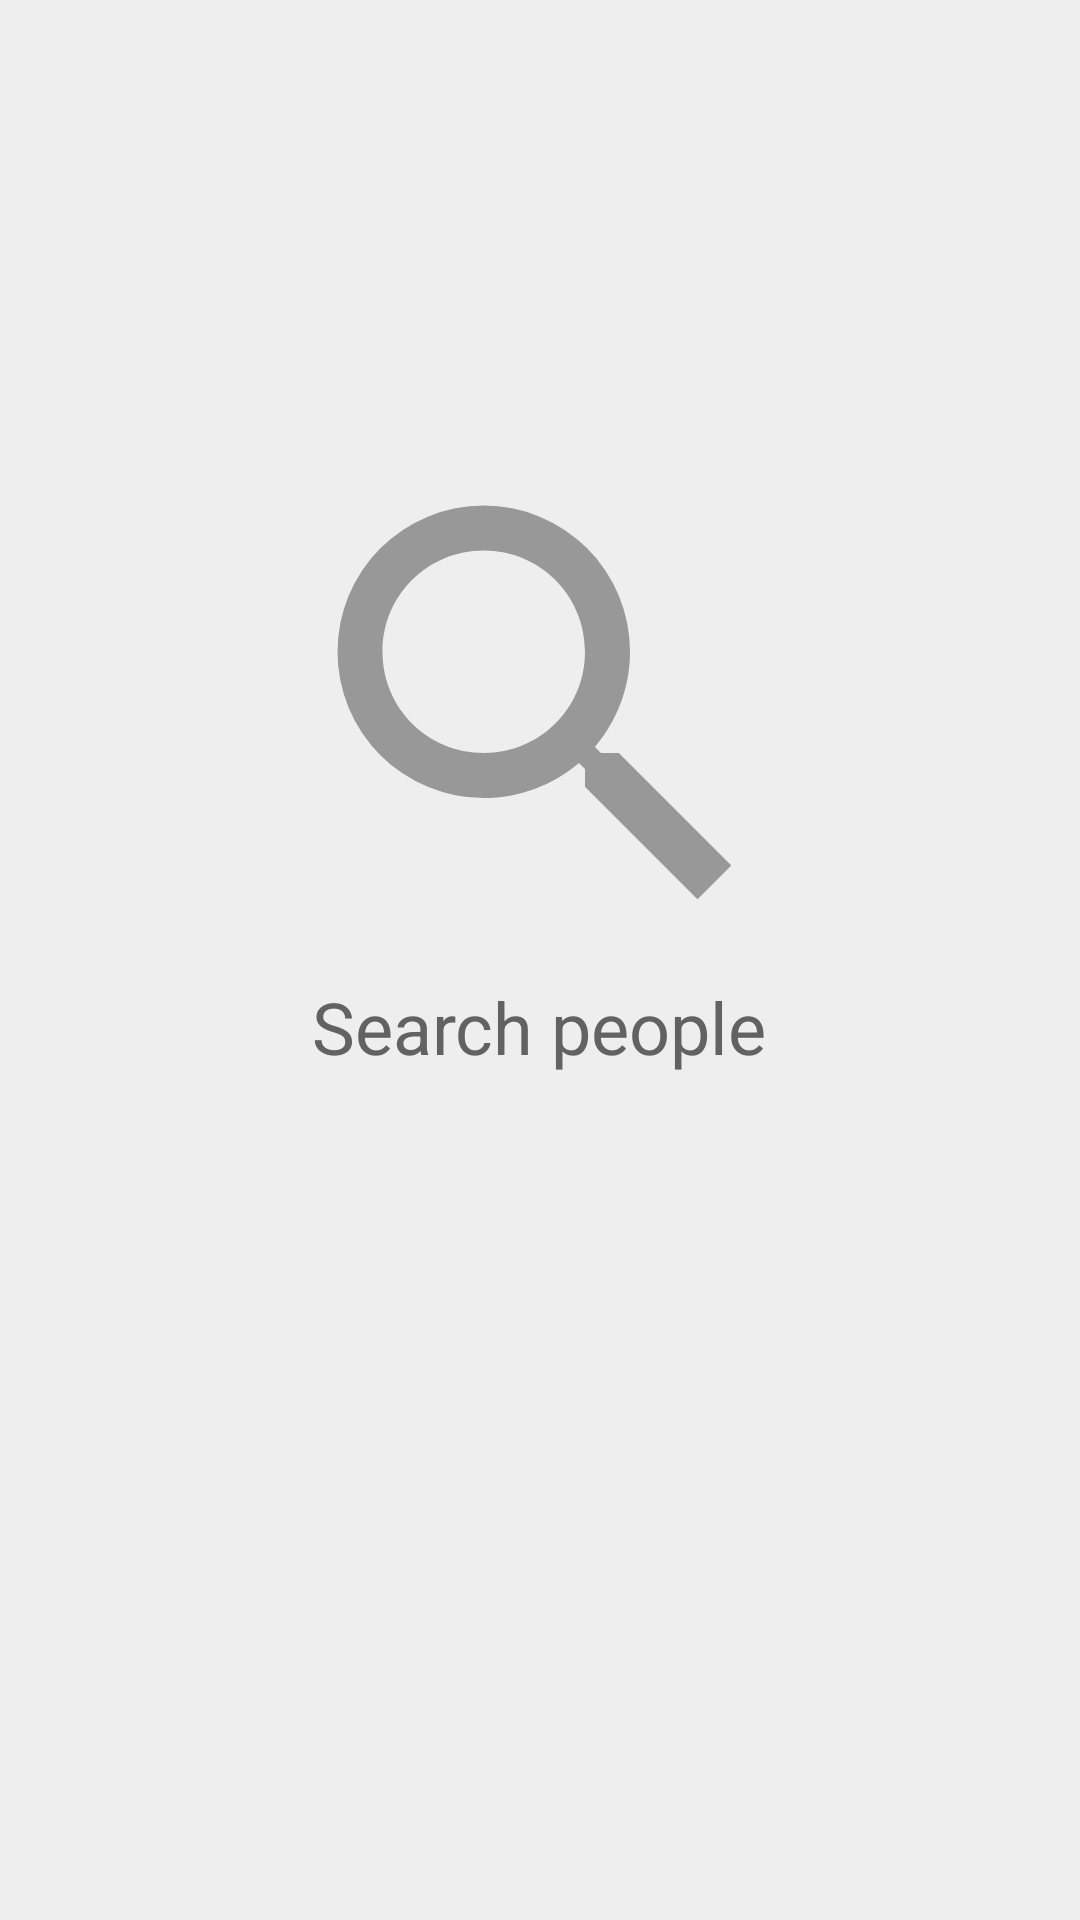

Reconstruct the res/layout file that produces this screen, plus the resources it refers to.
<!-- AndroidManifest.xml: application theme SplashTheme -->
<!-- res/layout/fragment_search.xml -->
<?xml version="1.0" encoding="utf-8"?>
<RelativeLayout xmlns:android="http://schemas.android.com/apk/res/android"
    xmlns:wheel="http://schemas.android.com/apk/res-auto"
    android:orientation="vertical"
    android:layout_width="match_parent"
    android:layout_height="match_parent"
    android:background="#eee">

    <android.support.v7.widget.RecyclerView
        android:id="@+id/recycler_view"
        android:layout_width="match_parent"
        android:layout_height="match_parent"
        android:visibility="gone" />

    <com.pnikosis.materialishprogress.ProgressWheel
        android:id="@+id/progress_wheel"
        android:layout_width="80dp"
        android:layout_height="80dp"
        android:layout_centerHorizontal="true"
        android:layout_centerVertical="true"
        android:visibility="gone"
        wheel:matProg_barColor="@color/colorPrimary"
        wheel:matProg_progressIndeterminate="true" />

    <RelativeLayout
        android:layout_width="wrap_content"
        android:layout_height="wrap_content"
        android:visibility="visible"
        android:id="@+id/tip_container"
        android:layout_alignParentBottom="true"
        android:layout_alignParentRight="true"
        android:layout_alignParentEnd="true"
        android:layout_alignParentLeft="true"
        android:layout_alignParentStart="true"
        android:layout_alignParentTop="true">

        <ImageView
            android:layout_width="180dp"
            android:layout_height="180dp"
            android:src="@drawable/search_grey"
            android:id="@+id/no_image_view"
            android:layout_marginTop="146dp"
            android:layout_alignParentTop="true"
            android:layout_centerHorizontal="true" />

        <TextView
            android:layout_width="wrap_content"
            android:layout_height="wrap_content"
            android:textAppearance="?android:attr/textAppearanceLarge"
            android:text="@string/search_people"
            android:id="@+id/no_text_view"
            android:textColor="#626262"
            android:textSize="24dp"
            android:gravity="center"
            android:layout_below="@+id/no_image_view"
            android:layout_centerHorizontal="true" />
    </RelativeLayout>

    <FrameLayout
        android:layout_width="match_parent"
        android:layout_height="match_parent"
        android:id="@+id/popup_container">
    </FrameLayout>

</RelativeLayout>
<!-- resources referenced by this layout -->
<resources>
  <color name="colorPrimary">#E91E63</color>
  <!-- drawable search_grey (drawable) -->
  <vector xmlns:android="http://schemas.android.com/apk/res/android"
      android:height="24dp"
      android:width="24dp"
      android:viewportWidth="24"
      android:viewportHeight="24">
      <path android:fillColor="#989898"
          android:pathData="M9.5,3A6.5,6.5 0 0,1 16,9.5C16,11.11 15.41,12.59 14.44,13.73L14.71,14H15.5L20.5,19L19,20.5L14,15.5V14.71L13.73,14.44C12.59,15.41 11.11,16 9.5,16A6.5,6.5 0 0,1 3,9.5A6.5,6.5 0 0,1 9.5,3M9.5,5C7,5 5,7 5,9.5C5,12 7,14 9.5,14C12,14 14,12 14,9.5C14,7 12,5 9.5,5Z" />
  </vector>
  <string name="search_people">Search people</string>
  <style name="SplashTheme" parent="Theme.AppCompat.NoActionBar">
          <item name="android:windowBackground">@color/colorPrimary</item>
          <item name="android:statusBarColor">@color/colorPrimaryDark</item>
      </style>
  <color name="colorPrimaryDark">#C2185B</color>
</resources>
